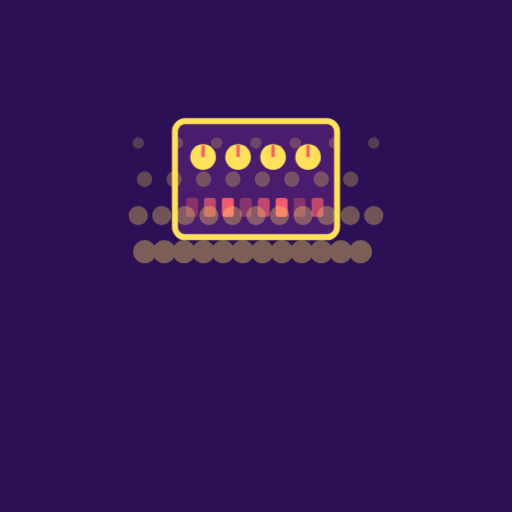
t = 0.00 s
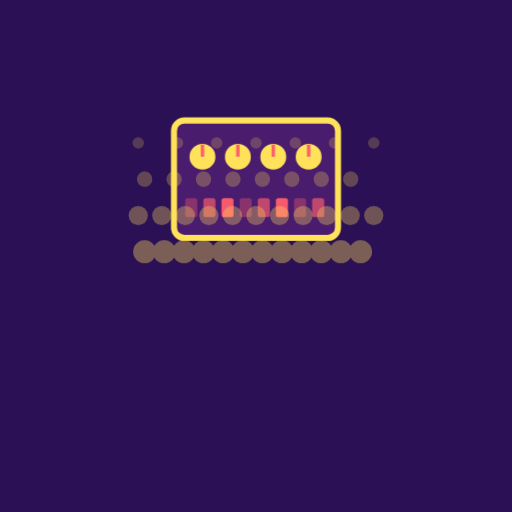
t = 0.88 s
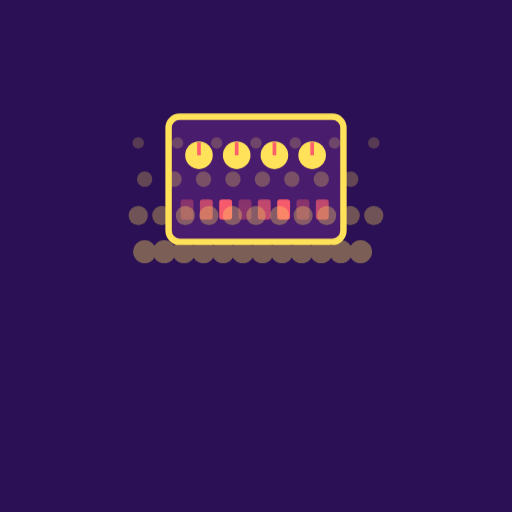
t = 2.63 s
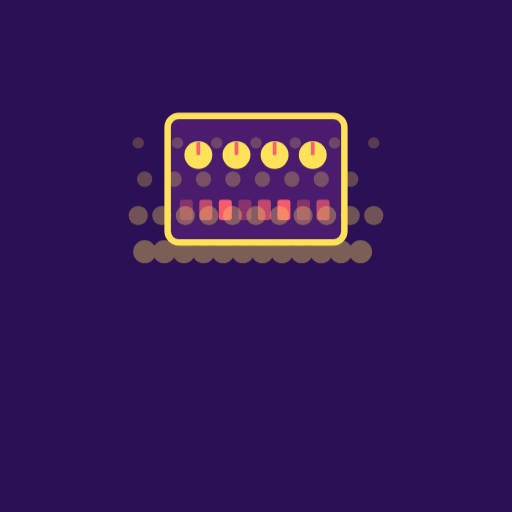
t = 3.50 s
t = 4.38 s: frame unchanged from t = 2.63 s, image omitted
t = 6.13 s: frame unchanged from t = 0.88 s, image omitted

The animated SVG that drew these frames (rendered in a browser with its animation timeline set to each time). Animation: 1 CSS @keyframes rule; one cycle of 7.00 s, repeats indefinitely.

<?xml version="1.0" encoding="UTF-8"?>
<svg xmlns="http://www.w3.org/2000/svg" viewBox="0 0 120 120" data-name="8390de6692ce-17906258920342528">
<style>
.c0{animation:k_latir 7s ease-in-out infinite}
@keyframes k_latir{0%,100%{transform:scale(1)}50%{transform:scale(1.09)}}
</style>
<rect width="120" height="120" fill="#2b1055"/>
<g id="capa-0-protagonista" transform="translate(60,42)" data-rol="protagonista" data-gesto="latir" data-ritmo="7s" data-figura="maquina"><title>protagonista - maquina</title><g class="c0"><g transform="scale(20)"><rect x="-.95" y="-.68" width="1.9" height="1.36" rx=".12" fill="#4a1c6e" stroke="#ffe259" stroke-width=".07"/><circle cx="-0.620" cy="-.26" r=".15" fill="#ffe259"/><rect x="-0.640" y="-.40" width=".04" height=".14" fill="#ff5f6d"/><circle cx="-0.210" cy="-.26" r=".15" fill="#ffe259"/><rect x="-0.230" y="-.40" width=".04" height=".14" fill="#ff5f6d"/><circle cx="0.200" cy="-.26" r=".15" fill="#ffe259"/><rect x="0.180" y="-.40" width=".04" height=".14" fill="#ff5f6d"/><circle cx="0.610" cy="-.26" r=".15" fill="#ffe259"/><rect x="0.590" y="-.40" width=".04" height=".14" fill="#ff5f6d"/><rect x="-0.820" y=".22" width=".14" height=".22" rx=".03" fill="#ff5f6d" opacity="0.35"/><rect x="-0.610" y=".22" width=".14" height=".22" rx=".03" fill="#ff5f6d" opacity="0.65"/><rect x="-0.400" y=".22" width=".14" height=".22" rx=".03" fill="#ff5f6d" opacity="0.95"/><rect x="-0.190" y=".22" width=".14" height=".22" rx=".03" fill="#ff5f6d" opacity="0.35"/><rect x="0.020" y=".22" width=".14" height=".22" rx=".03" fill="#ff5f6d" opacity="0.65"/><rect x="0.230" y=".22" width=".14" height=".22" rx=".03" fill="#ff5f6d" opacity="0.95"/><rect x="0.440" y=".22" width=".14" height=".22" rx=".03" fill="#ff5f6d" opacity="0.35"/><rect x="0.650" y=".22" width=".14" height=".22" rx=".03" fill="#ff5f6d" opacity="0.65"/></g></g></g>
<g id="capa-1-cielo" transform="translate(60,38)" data-rol="cielo" data-gesto="quieto" data-ritmo="4s" data-figura="multitud" opacity=".38"><title>cielo - multitud</title><g class="c1"><g transform="scale(30)"><circle cx="-0.920" cy="-0.150" r="0.045" fill="#ffe259" opacity="0.55"/><circle cx="-0.613" cy="-0.150" r="0.045" fill="#ffe259" opacity="0.55"/><circle cx="-0.307" cy="-0.150" r="0.045" fill="#ffe259" opacity="0.55"/><circle cx="0.000" cy="-0.150" r="0.045" fill="#ffe259" opacity="0.55"/><circle cx="0.307" cy="-0.150" r="0.045" fill="#ffe259" opacity="0.55"/><circle cx="0.613" cy="-0.150" r="0.045" fill="#ffe259" opacity="0.55"/><circle cx="0.920" cy="-0.150" r="0.045" fill="#ffe259" opacity="0.55"/><circle cx="-0.870" cy="0.133" r="0.060" fill="#ffe259" opacity="0.70"/><circle cx="-0.640" cy="0.133" r="0.060" fill="#ffe259" opacity="0.70"/><circle cx="-0.410" cy="0.133" r="0.060" fill="#ffe259" opacity="0.70"/><circle cx="-0.180" cy="0.133" r="0.060" fill="#ffe259" opacity="0.70"/><circle cx="0.050" cy="0.133" r="0.060" fill="#ffe259" opacity="0.70"/><circle cx="0.280" cy="0.133" r="0.060" fill="#ffe259" opacity="0.70"/><circle cx="0.510" cy="0.133" r="0.060" fill="#ffe259" opacity="0.70"/><circle cx="0.740" cy="0.133" r="0.060" fill="#ffe259" opacity="0.70"/><circle cx="-0.920" cy="0.417" r="0.075" fill="#ffe259" opacity="0.85"/><circle cx="-0.736" cy="0.417" r="0.075" fill="#ffe259" opacity="0.85"/><circle cx="-0.552" cy="0.417" r="0.075" fill="#ffe259" opacity="0.85"/><circle cx="-0.368" cy="0.417" r="0.075" fill="#ffe259" opacity="0.85"/><circle cx="-0.184" cy="0.417" r="0.075" fill="#ffe259" opacity="0.85"/><circle cx="-0.000" cy="0.417" r="0.075" fill="#ffe259" opacity="0.85"/><circle cx="0.184" cy="0.417" r="0.075" fill="#ffe259" opacity="0.85"/><circle cx="0.368" cy="0.417" r="0.075" fill="#ffe259" opacity="0.85"/><circle cx="0.552" cy="0.417" r="0.075" fill="#ffe259" opacity="0.85"/><circle cx="0.736" cy="0.417" r="0.075" fill="#ffe259" opacity="0.85"/><circle cx="0.920" cy="0.417" r="0.075" fill="#ffe259" opacity="0.85"/><circle cx="-0.870" cy="0.700" r="0.090" fill="#ffe259" opacity="1.00"/><circle cx="-0.717" cy="0.700" r="0.090" fill="#ffe259" opacity="1.00"/><circle cx="-0.563" cy="0.700" r="0.090" fill="#ffe259" opacity="1.00"/><circle cx="-0.410" cy="0.700" r="0.090" fill="#ffe259" opacity="1.00"/><circle cx="-0.257" cy="0.700" r="0.090" fill="#ffe259" opacity="1.00"/><circle cx="-0.103" cy="0.700" r="0.090" fill="#ffe259" opacity="1.00"/><circle cx="0.050" cy="0.700" r="0.090" fill="#ffe259" opacity="1.00"/><circle cx="0.203" cy="0.700" r="0.090" fill="#ffe259" opacity="1.00"/><circle cx="0.357" cy="0.700" r="0.090" fill="#ffe259" opacity="1.00"/><circle cx="0.510" cy="0.700" r="0.090" fill="#ffe259" opacity="1.00"/><circle cx="0.663" cy="0.700" r="0.090" fill="#ffe259" opacity="1.00"/><circle cx="0.817" cy="0.700" r="0.090" fill="#ffe259" opacity="1.00"/></g></g></g>
</svg>
